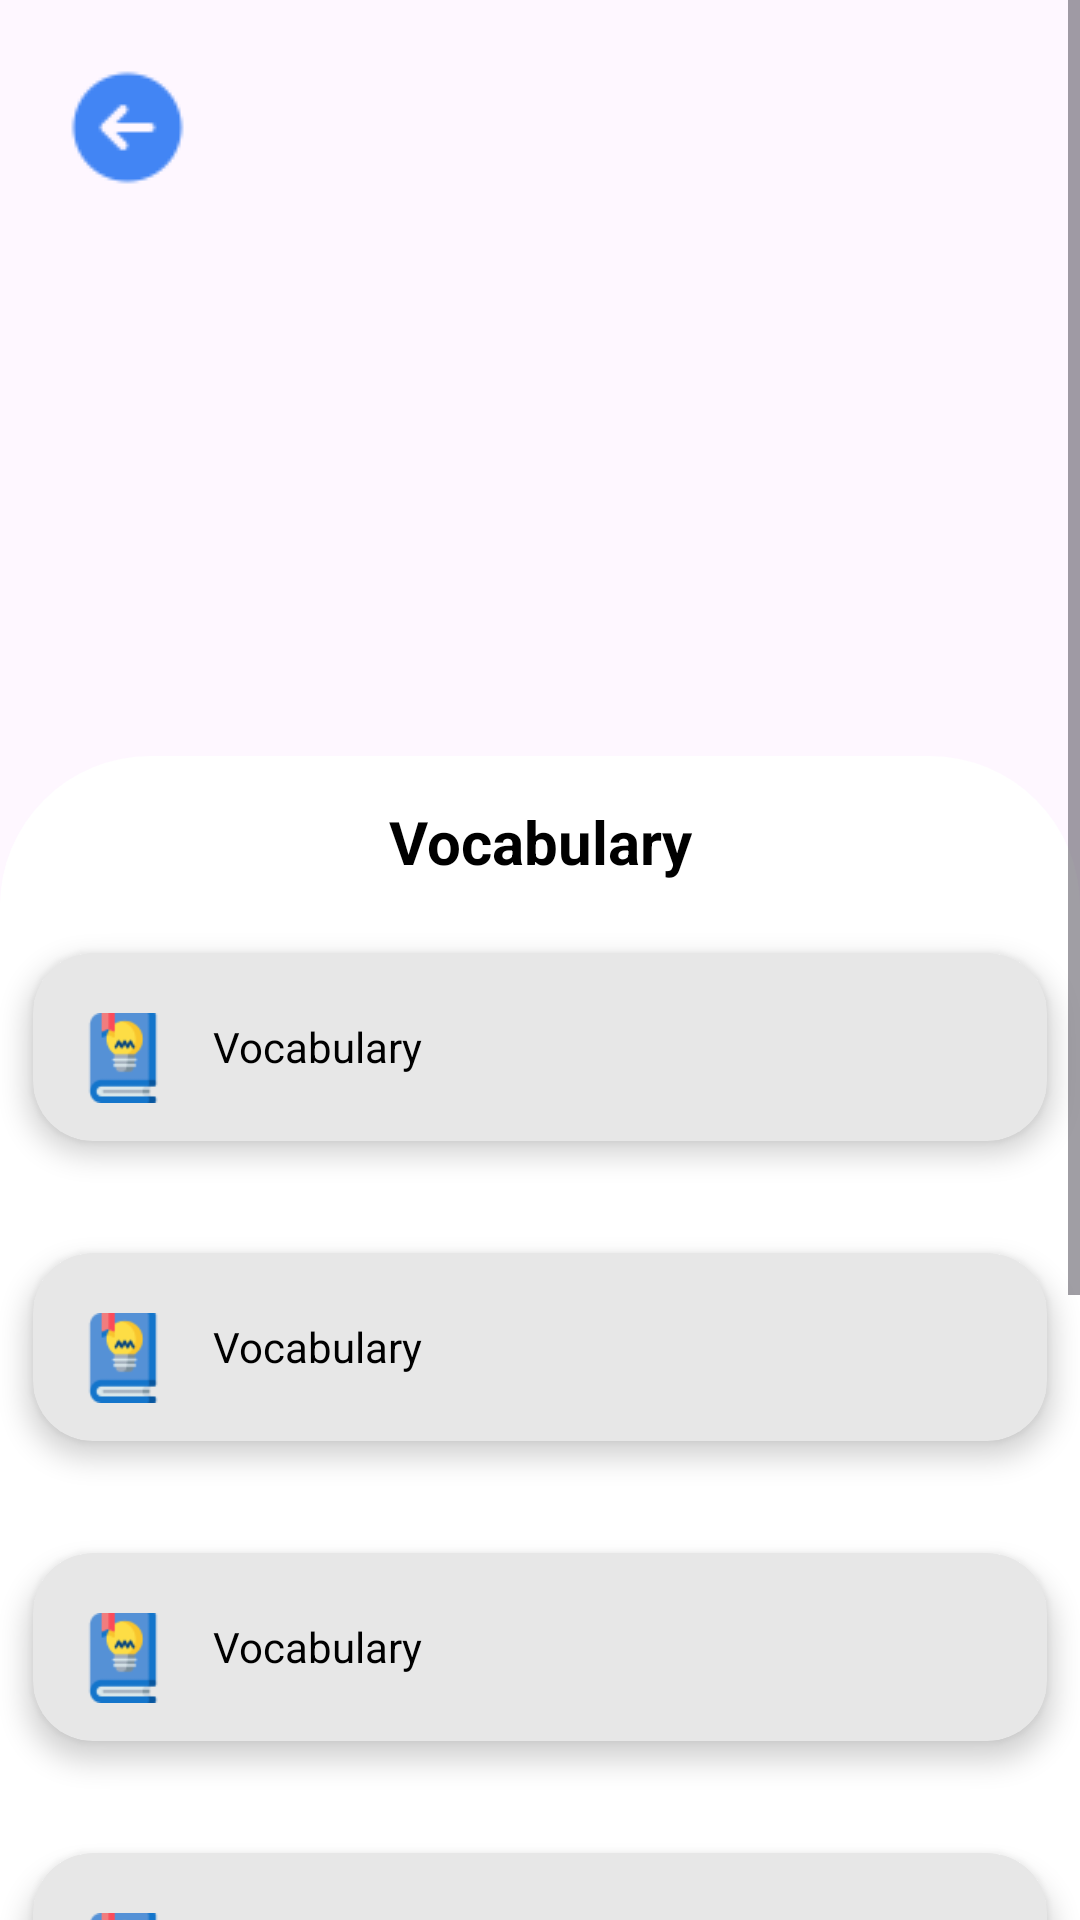

Layout XML and referenced resources for this Android screen:
<!-- AndroidManifest.xml: application theme Theme.MyBimo -->
<!-- res/layout/activity_materi_vocab.xml -->
<?xml version="1.0" encoding="utf-8"?>
<androidx.constraintlayout.widget.ConstraintLayout
    xmlns:android="http://schemas.android.com/apk/res/android"
    xmlns:app="http://schemas.android.com/apk/res-auto"
    xmlns:tools="http://schemas.android.com/tools"
    android:id="@+id/main"
    android:layout_width="match_parent"
    android:layout_height="match_parent"
    tools:context="materi.MateriVocab">
    <ScrollView
        android:layout_width="match_parent"
        android:layout_height="match_parent">

        <LinearLayout
            android:layout_width="match_parent"
            android:layout_height="wrap_content"
            android:orientation="vertical">
            <androidx.constraintlayout.widget.ConstraintLayout
                android:layout_width="match_parent"
                android:layout_height="match_parent">

                <androidx.constraintlayout.widget.ConstraintLayout
                    android:id="@+id/layout"
                    android:layout_width="match_parent"
                    android:layout_height="327dp"
                    app:layout_constraintEnd_toEndOf="parent"
                    app:layout_constraintHorizontal_bias="1.0"
                    app:layout_constraintStart_toStartOf="parent"
                    app:layout_constraintTop_toTopOf="parent">

                    <ImageView
                        android:layout_width="415dp"
                        android:layout_height="331dp"
                        android:src="@drawable/bg_materi"
                        app:layout_constraintStart_toStartOf="parent"
                        app:layout_constraintTop_toTopOf="parent"
                        app:layout_constraintEnd_toEndOf="parent"/>
                    <ImageView
                        android:id="@+id/btn_go_back"
                        android:layout_width="wrap_content"
                        android:layout_height="wrap_content"
                        android:layout_marginLeft="20dp"
                        android:layout_marginTop="20dp"
                        android:src="@drawable/go_back"
                        app:layout_constraintTop_toTopOf="parent"
                        app:layout_constraintStart_toStartOf="parent" />
                </androidx.constraintlayout.widget.ConstraintLayout>

                <androidx.constraintlayout.widget.ConstraintLayout
                    android:layout_width="match_parent"
                    android:layout_height="697dp"
                    android:layout_marginTop="252dp"
                    android:background="@drawable/rounded_border_login"
                    app:layout_constraintEnd_toEndOf="parent"
                    app:layout_constraintTop_toTopOf="parent"
                    app:layout_constraintBottom_toBottomOf="parent"
                    app:layout_constraintStart_toStartOf="parent">
                    <LinearLayout
                        android:layout_width="match_parent"
                        android:layout_height="match_parent"
                        android:orientation="vertical">
                    <TextView
                        android:layout_width="match_parent"
                        android:layout_height="wrap_content"
                        android:textAlignment="center"
                        android:layout_marginTop="15dp"
                        android:textColor="@color/black"
                        android:text="Vocabulary"
                        android:textSize="20sp"
                        android:textStyle="bold"/>
                    <LinearLayout
                        android:layout_width="match_parent"
                        android:layout_height="wrap_content"
                        android:orientation="horizontal">
                    <GridLayout
                        android:layout_width="match_parent"
                        android:layout_height="wrap_content"
                        android:alignmentMode="alignMargins"
                        android:columnCount="1"
                        android:columnOrderPreserved="true"
                        android:orientation="horizontal"
                        android:rowCount="1">
                    <androidx.cardview.widget.CardView
                        android:id="@+id/card_vocab1"
                        android:layout_width="0dp"
                        android:layout_height="90dp"
                        android:layout_rowWeight="1"
                        android:layout_columnWeight="2"
                        android:layout_marginTop="10dp"
                        app:cardBackgroundColor="#E7E7E7"
                        app:cardCornerRadius="20dp"
                        app:cardElevation="5dp"
                        app:cardUseCompatPadding="true">
                        <ImageView
                            android:layout_width="30dp"
                            android:layout_height="30dp"
                            android:layout_marginStart="15dp"
                            android:layout_marginTop="20dp"
                            android:src="@drawable/book" />
                        <TextView
                            android:id="@+id/sub_materi"
                            android:layout_width="wrap_content"
                            android:layout_height="wrap_content"
                            android:textColor="@color/black"
                            android:text="Vocabulary"
                            android:layout_gravity="center_vertical"
                            android:layout_marginLeft="60dp"
                            android:textSize="14sp"
                            />
                    </androidx.cardview.widget.CardView>
                        <androidx.cardview.widget.CardView
                            android:id="@+id/card_vocab2"
                            android:layout_width="0dp"
                            android:layout_height="90dp"
                            android:layout_rowWeight="1"
                            android:layout_columnWeight="2"
                            android:layout_marginTop="10dp"
                            app:cardBackgroundColor="#E7E7E7"
                            app:cardCornerRadius="20dp"
                            app:cardElevation="5dp"
                            app:cardUseCompatPadding="true">
                            <ImageView
                                android:layout_width="30dp"
                                android:layout_height="30dp"
                                android:layout_marginStart="15dp"
                                android:layout_marginTop="20dp"
                                android:src="@drawable/book" />
                            <TextView
                                android:id="@+id/sub_materi2"
                                android:layout_width="wrap_content"
                                android:layout_height="wrap_content"
                                android:textColor="@color/black"
                                android:text="Vocabulary"
                                android:layout_gravity="center_vertical"
                                android:layout_marginLeft="60dp"
                                android:textSize="14sp"
                                />
                        </androidx.cardview.widget.CardView>
                        <androidx.cardview.widget.CardView
                            android:id="@+id/card_vocab3"
                            android:layout_width="0dp"
                            android:layout_height="90dp"
                            android:layout_rowWeight="1"
                            android:layout_columnWeight="2"
                            android:layout_marginTop="10dp"
                            app:cardBackgroundColor="#E7E7E7"
                            app:cardCornerRadius="20dp"
                            app:cardElevation="5dp"
                            app:cardUseCompatPadding="true">
                            <ImageView
                                android:layout_width="30dp"
                                android:layout_height="30dp"
                                android:layout_marginStart="15dp"
                                android:layout_marginTop="20dp"
                                android:src="@drawable/book" />
                            <TextView
                                android:id="@+id/sub_materi3"
                                android:layout_width="wrap_content"
                                android:layout_height="wrap_content"
                                android:textColor="@color/black"
                                android:text="Vocabulary"
                                android:layout_gravity="center_vertical"
                                android:layout_marginLeft="60dp"
                                android:textSize="14sp"
                                />
                        </androidx.cardview.widget.CardView>
                        <androidx.cardview.widget.CardView
                            android:id="@+id/soal"
                            android:layout_width="0dp"
                            android:layout_height="90dp"
                            android:layout_rowWeight="1"
                            android:layout_columnWeight="2"
                            android:layout_marginTop="10dp"
                            app:cardBackgroundColor="#E7E7E7"
                            app:cardCornerRadius="20dp"
                            app:cardElevation="5dp"
                            app:cardUseCompatPadding="true">
                            <ImageView
                                android:layout_width="30dp"
                                android:layout_height="30dp"
                                android:layout_marginStart="15dp"
                                android:layout_marginTop="20dp"
                                android:src="@drawable/book" />
                            <TextView
                                android:id="@+id/bank_soal"
                                android:layout_width="wrap_content"
                                android:layout_height="wrap_content"
                                android:textColor="@color/black"
                                android:text="Bank Soal"
                                android:layout_gravity="center_vertical"
                                android:layout_marginLeft="60dp"
                                android:textSize="14sp"
                                />
                        </androidx.cardview.widget.CardView>

                    </GridLayout>
                    </LinearLayout>
                    </LinearLayout>
                </androidx.constraintlayout.widget.ConstraintLayout>
            </androidx.constraintlayout.widget.ConstraintLayout>
        </LinearLayout>
    </ScrollView>

</androidx.constraintlayout.widget.ConstraintLayout>
<!-- resources referenced by this layout -->
<resources>
  <color name="black">#FF000000</color>
  <!-- drawable book: png bitmap (drawable, 2107 bytes) -->
  <!-- drawable go_back: png bitmap (drawable, 1226 bytes) -->
  <!-- drawable rounded_border_login (drawable) -->
  <?xml version="1.0" encoding="utf-8"?>
  <shape xmlns:android="http://schemas.android.com/apk/res/android">
      <corners android:topLeftRadius="50dp"
          android:topRightRadius="50dp"
           /> 
      <solid android:color="@android:color/white" /> 
  </shape>
  <style name="Theme.MyBimo" parent="Base.Theme.MyBimo" />
  <style name="Base.Theme.MyBimo" parent="Theme.Material3.DayNight.NoActionBar">
          
          
      </style>
</resources>
